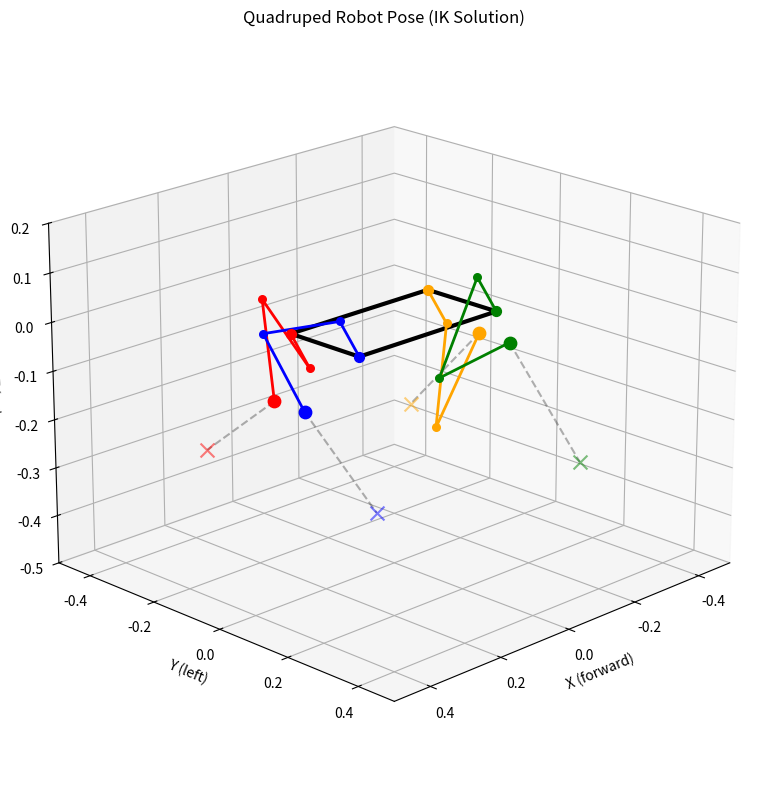

The script that saved this image:
"""Inverse kinematics solver for quadruped robot using scipy optimization."""

import numpy as np
from scipy.optimize import minimize, differential_evolution
from typing import Dict, List, Tuple, Optional
import matplotlib.pyplot as plt
from mpl_toolkits.mplot3d import Axes3D
from pathlib import Path


class QuadrupedIK:
    """Inverse kinematics solver for quadruped robot."""
    
    def __init__(self):
        # Robot dimensions (Unitree Go2 approximate dimensions in meters)
        self.body_length = 0.4  # Front to back
        self.body_width = 0.2   # Left to right
        self.body_height = 0.05  # Thickness
        
        # Leg segment lengths (corrected for actual robot)
        self.l_hip = 0.08      # Hip offset from body
        self.l_thigh = 0.213   # Upper leg length
        self.l_calf = 0.213    # Lower leg length
        
        # Joint limits (radians)
        self.joint_limits = {
            'hip': (-0.8, 0.8),      # Abduction/adduction
            'thigh': (-1.0, 3.14),   # Flexion/extension
            'calf': (-2.8, -0.5)     # Flexion only (knee)
        }
        
        # Leg attachment points relative to body center
        self.leg_origins = {
            'FR': np.array([self.body_length/2, -self.body_width/2, 0]),
            'FL': np.array([self.body_length/2, self.body_width/2, 0]),
            'RR': np.array([-self.body_length/2, -self.body_width/2, 0]),
            'RL': np.array([-self.body_length/2, self.body_width/2, 0])
        }
        
        # Default standing position for feet (relative to body center)
        # More realistic positions within reachable workspace
        self.default_foot_positions = {
            'FR': np.array([self.body_length/2, -self.body_width/2 - 0.08, -0.35]),
            'FL': np.array([self.body_length/2, self.body_width/2 + 0.08, -0.35]),
            'RR': np.array([-self.body_length/2, -self.body_width/2 - 0.08, -0.35]),
            'RL': np.array([-self.body_length/2, self.body_width/2 + 0.08, -0.35])
        }
        
    def forward_kinematics(self, leg_name: str, joint_angles: np.ndarray) -> np.ndarray:
        """
        Calculate foot position given joint angles.
        
        Args:
            leg_name: 'FR', 'FL', 'RR', or 'RL'
            joint_angles: [hip_angle, thigh_angle, calf_angle]
            
        Returns:
            Foot position in body frame
        """
        hip_angle, thigh_angle, calf_angle = joint_angles
        
        # Get leg origin
        origin = self.leg_origins[leg_name]
        
        # Hip joint rotation (around X axis for FR/FL, around -X for RR/RL)
        hip_sign = 1 if leg_name[1] == 'R' else -1  # Right legs rotate opposite
        
        # Position after hip joint
        hip_pos = origin + np.array([
            0,
            hip_sign * self.l_hip * np.cos(hip_angle),
            -self.l_hip * np.sin(hip_angle)
        ])
        
        # Position after thigh joint (rotation around Y axis)
        thigh_pos = hip_pos + np.array([
            self.l_thigh * np.sin(thigh_angle),
            0,
            -self.l_thigh * np.cos(thigh_angle)
        ])
        
        # Position after calf joint (knee)
        # Calf angle is relative to thigh
        total_angle = thigh_angle + calf_angle
        foot_pos = thigh_pos + np.array([
            self.l_calf * np.sin(total_angle),
            0,
            -self.l_calf * np.cos(total_angle)
        ])
        
        return foot_pos
    
    def inverse_kinematics(self, leg_name: str, target_pos: np.ndarray, 
                          initial_guess: Optional[np.ndarray] = None) -> np.ndarray:
        """
        Calculate joint angles to reach target foot position.
        
        Args:
            leg_name: 'FR', 'FL', 'RR', or 'RL'
            target_pos: Target foot position in body frame
            initial_guess: Initial joint angles (optional)
            
        Returns:
            Joint angles [hip, thigh, calf]
        """
        # First check if target is reachable and adjust if needed
        origin = self.leg_origins[leg_name]
        adjusted_target = self._ensure_reachable(leg_name, target_pos)
        
        # Objective function: minimize distance to target
        def objective(angles):
            current_pos = self.forward_kinematics(leg_name, angles)
            return np.sum((current_pos - adjusted_target) ** 2)
        
        # Constraints
        bounds = [
            self.joint_limits['hip'],
            self.joint_limits['thigh'],
            self.joint_limits['calf']
        ]
        
        # Better initial guess based on target position
        if initial_guess is None:
            initial_guess = self._compute_analytical_guess(leg_name, adjusted_target)
        
        # Try scipy minimize first (faster)
        result = minimize(
            objective,
            initial_guess,
            method='SLSQP',
            bounds=bounds,
            options={'maxiter': 1000}
        )
        
        # If not converged well, try differential evolution (more robust)
        if result.fun > 1e-4:
            result = differential_evolution(
                objective,
                bounds,
                maxiter=100,
                popsize=15
            )
        
        return result.x
    
    def _ensure_reachable(self, leg_name: str, target_pos: np.ndarray) -> np.ndarray:
        """Ensure target position is within reachable workspace."""
        origin = self.leg_origins[leg_name]
        vec = target_pos - origin
        
        # Check hip reachability first
        hip_sign = 1 if leg_name[1] == 'R' else -1
        y_offset = vec[1] * hip_sign
        z_offset = vec[2]
        hip_reach_required = np.sqrt(y_offset**2 + z_offset**2)
        
        # If hip can't reach, scale down the Y and Z components
        if hip_reach_required > self.l_hip * 0.95:  # 95% of max to avoid singularities
            scale = (self.l_hip * 0.95) / hip_reach_required
            vec[1] *= scale
            vec[2] *= scale
        
        # Check overall reach
        max_reach = self.l_hip + self.l_thigh + self.l_calf
        distance = np.linalg.norm(vec)
        
        if distance > max_reach * 0.95:  # 95% of max reach
            vec = vec * (max_reach * 0.95 / distance)
        
        # Ensure minimum Z height
        adjusted_target = origin + vec
        if adjusted_target[2] > -0.1:  # Too high
            adjusted_target[2] = -0.1
        
        return adjusted_target
    
    def _compute_analytical_guess(self, leg_name: str, target_pos: np.ndarray) -> np.ndarray:
        """Compute analytical initial guess based on target position."""
        origin = self.leg_origins[leg_name]
        vec = target_pos - origin
        
        # Estimate hip angle based on Y offset
        hip_sign = 1 if leg_name[1] == 'R' else -1
        y_offset = vec[1] * hip_sign
        hip_angle = np.arcsin(np.clip(y_offset / self.l_hip, -1, 1))
        
        # Project to XZ plane for thigh and calf angles
        x_offset = vec[0]
        z_offset = vec[2] + self.l_hip * np.cos(hip_angle)  # Adjust for hip
        
        # Use law of cosines to estimate thigh and calf angles
        distance_xz = np.sqrt(x_offset**2 + z_offset**2)
        
        if distance_xz < self.l_thigh + self.l_calf:
            # Reachable - compute angles
            cos_thigh = (distance_xz**2 + self.l_thigh**2 - self.l_calf**2) / (2 * distance_xz * self.l_thigh)
            cos_thigh = np.clip(cos_thigh, -1, 1)
            
            thigh_angle = np.arctan2(x_offset, -z_offset) - np.arccos(cos_thigh)
            
            cos_calf = (self.l_thigh**2 + self.l_calf**2 - distance_xz**2) / (2 * self.l_thigh * self.l_calf)
            cos_calf = np.clip(cos_calf, -1, 1)
            calf_angle = -(np.pi - np.arccos(cos_calf))  # Negative for knee bend
        else:
            # Not directly reachable - use default angles
            thigh_angle = 0.8
            calf_angle = -1.5
        
        return np.array([hip_angle, thigh_angle, calf_angle])
    
    def keypoints_to_foot_positions(self, keypoints: Dict[str, Tuple[float, float]], 
                                   frame_shape: Tuple[int, int]) -> Dict[str, np.ndarray]:
        """
        Convert 2D keypoints to 3D foot positions.
        
        Args:
            keypoints: Dictionary of keypoint names to (x, y) positions
            frame_shape: (height, width) of the image frame
            
        Returns:
            Dictionary of leg names to 3D foot positions
        """
        h, w = frame_shape
        foot_positions = {}
        
        # Map keypoints to legs
        keypoint_mapping = {
            'FR': 'right_wrist',
            'FL': 'left_wrist',
            'RR': 'right_ankle',
            'RL': 'left_ankle'
        }
        
        # Reference points for scaling
        if 'left_shoulder' in keypoints and 'right_shoulder' in keypoints:
            left_shoulder = np.array(keypoints['left_shoulder'])
            right_shoulder = np.array(keypoints['right_shoulder'])
            shoulder_width_pixels = np.linalg.norm(right_shoulder - left_shoulder)
            scale = self.body_width / shoulder_width_pixels if shoulder_width_pixels > 0 else 0.001
        else:
            # Fallback scaling
            scale = self.body_width / (w * 0.3)  # Assume shoulders are ~30% of image width
        
        # Image center
        center_x, center_y = w / 2, h / 2
        
        for leg_name, keypoint_name in keypoint_mapping.items():
            if keypoint_name in keypoints:
                # Get 2D position
                kp_x, kp_y = keypoints[keypoint_name]
                
                # Convert to 3D position relative to body center
                # X: forward/backward (based on leg position)
                # Y: left/right (from image x)
                # Z: up/down (from image y)
                
                # Default foot position as base
                default_pos = self.default_foot_positions[leg_name].copy()
                
                # Update Y position (lateral movement)
                y_offset = (kp_x - center_x) * scale
                default_pos[1] = self.leg_origins[leg_name][1] + y_offset
                
                # Update Z position (vertical movement)
                # Invert Y axis (image Y increases downward)
                z_offset = -(kp_y - center_y) * scale
                default_pos[2] = -0.3 + z_offset  # Base height + offset
                
                # Add some forward/backward motion based on vertical position
                x_offset = z_offset * 0.3  # Legs move forward when lifting
                default_pos[0] += x_offset
                
                foot_positions[leg_name] = default_pos
            else:
                # Use default position if keypoint not detected
                foot_positions[leg_name] = self.default_foot_positions[leg_name].copy()
        
        return foot_positions
    
    def solve_all_legs(self, foot_positions: Dict[str, np.ndarray], 
                      current_angles: Optional[Dict[str, np.ndarray]] = None) -> Dict[str, np.ndarray]:
        """
        Solve IK for all legs.
        
        Args:
            foot_positions: Target foot positions for each leg
            current_angles: Current joint angles (for initial guess)
            
        Returns:
            Joint angles for each leg
        """
        joint_angles = {}
        
        for leg_name, target_pos in foot_positions.items():
            # Use current angles as initial guess if available
            if current_angles and leg_name in current_angles:
                initial_guess = current_angles[leg_name]
            else:
                initial_guess = None
            
            # Solve IK
            angles = self.inverse_kinematics(leg_name, target_pos, initial_guess)
            joint_angles[leg_name] = angles
            
            # Verify solution
            actual_pos = self.forward_kinematics(leg_name, angles)
            error = np.linalg.norm(actual_pos - target_pos)
            if error > 0.01:  # 1cm error threshold
                print(f"⚠️  IK warning for {leg_name}: error = {error:.3f}m")
        
        return joint_angles
    
    def visualize_pose(self, joint_angles: Dict[str, np.ndarray], 
                      target_positions: Optional[Dict[str, np.ndarray]] = None,
                      save_path: Optional[str] = None):
        """Visualize robot pose in 3D."""
        fig = plt.figure(figsize=(10, 8))
        ax = fig.add_subplot(111, projection='3d')
        
        # Draw body
        body_corners = [
            [-self.body_length/2, -self.body_width/2, 0],
            [self.body_length/2, -self.body_width/2, 0],
            [self.body_length/2, self.body_width/2, 0],
            [-self.body_length/2, self.body_width/2, 0],
            [-self.body_length/2, -self.body_width/2, 0]
        ]
        body_corners = np.array(body_corners)
        ax.plot(body_corners[:, 0], body_corners[:, 1], body_corners[:, 2], 'k-', linewidth=3)
        
        # Draw legs
        colors = {'FR': 'red', 'FL': 'blue', 'RR': 'orange', 'RL': 'green'}
        
        for leg_name, angles in joint_angles.items():
            origin = self.leg_origins[leg_name]
            
            # Calculate joint positions
            hip_angle, thigh_angle, calf_angle = angles
            
            # Hip position
            hip_sign = 1 if leg_name[1] == 'R' else -1
            hip_pos = origin + np.array([
                0,
                hip_sign * self.l_hip * np.cos(hip_angle),
                -self.l_hip * np.sin(hip_angle)
            ])
            
            # Knee position
            knee_pos = hip_pos + np.array([
                self.l_thigh * np.sin(thigh_angle),
                0,
                -self.l_thigh * np.cos(thigh_angle)
            ])
            
            # Foot position
            foot_pos = self.forward_kinematics(leg_name, angles)
            
            # Draw leg segments
            color = colors[leg_name]
            ax.plot([origin[0], hip_pos[0]], [origin[1], hip_pos[1]], 
                   [origin[2], hip_pos[2]], color=color, linewidth=2)
            ax.plot([hip_pos[0], knee_pos[0]], [hip_pos[1], knee_pos[1]], 
                   [hip_pos[2], knee_pos[2]], color=color, linewidth=2)
            ax.plot([knee_pos[0], foot_pos[0]], [knee_pos[1], foot_pos[1]], 
                   [knee_pos[2], foot_pos[2]], color=color, linewidth=2)
            
            # Mark joints
            ax.scatter(*origin, color=color, s=50)
            ax.scatter(*hip_pos, color=color, s=30)
            ax.scatter(*knee_pos, color=color, s=30)
            ax.scatter(*foot_pos, color=color, s=80, marker='o')
            
            # Draw target positions if provided
            if target_positions and leg_name in target_positions:
                target = target_positions[leg_name]
                ax.scatter(*target, color=color, s=100, marker='x', alpha=0.5)
                ax.plot([foot_pos[0], target[0]], [foot_pos[1], target[1]], 
                       [foot_pos[2], target[2]], 'k--', alpha=0.3)
        
        # Set labels and limits
        ax.set_xlabel('X (forward)')
        ax.set_ylabel('Y (left)')
        ax.set_zlabel('Z (up)')
        ax.set_xlim([-0.5, 0.5])
        ax.set_ylim([-0.5, 0.5])
        ax.set_zlim([-0.5, 0.2])
        
        # Set view angle
        ax.view_init(elev=20, azim=45)
        
        plt.title('Quadruped Robot Pose (IK Solution)')
        plt.tight_layout()
        
        if save_path:
            plt.savefig(save_path, dpi=150)
            plt.close()
        else:
            plt.show()


def test_ik_solver():
    """Test the IK solver with sample positions."""
    ik = QuadrupedIK()
    
    # Test forward kinematics
    test_angles = np.array([0.0, 0.8, -1.5])
    foot_pos = ik.forward_kinematics('FR', test_angles)
    print(f"Forward kinematics test:")
    print(f"  Angles: {test_angles}")
    print(f"  Foot position: {foot_pos}")
    
    # Test inverse kinematics
    target_pos = foot_pos + np.array([0.05, 0.0, 0.05])  # Move foot slightly
    solved_angles = ik.inverse_kinematics('FR', target_pos)
    solved_pos = ik.forward_kinematics('FR', solved_angles)
    
    print(f"\nInverse kinematics test:")
    print(f"  Target position: {target_pos}")
    print(f"  Solved angles: {solved_angles}")
    print(f"  Actual position: {solved_pos}")
    print(f"  Error: {np.linalg.norm(solved_pos - target_pos):.6f}m")
    
    # Test all legs
    foot_positions = {
        'FR': np.array([0.3, -0.25, -0.25]),
        'FL': np.array([0.3, 0.25, -0.25]),
        'RR': np.array([-0.3, -0.25, -0.3]),
        'RL': np.array([-0.3, 0.25, -0.3])
    }
    
    joint_angles = ik.solve_all_legs(foot_positions)
    print(f"\nAll legs IK solution:")
    for leg, angles in joint_angles.items():
        print(f"  {leg}: {angles}")
    
    # Visualize
    Path("outputs").mkdir(exist_ok=True)
    ik.visualize_pose(joint_angles, foot_positions, save_path="outputs/ik_test.png")
    print(f"\nVisualization saved to outputs/ik_test.png")


if __name__ == "__main__":
    test_ik_solver()
